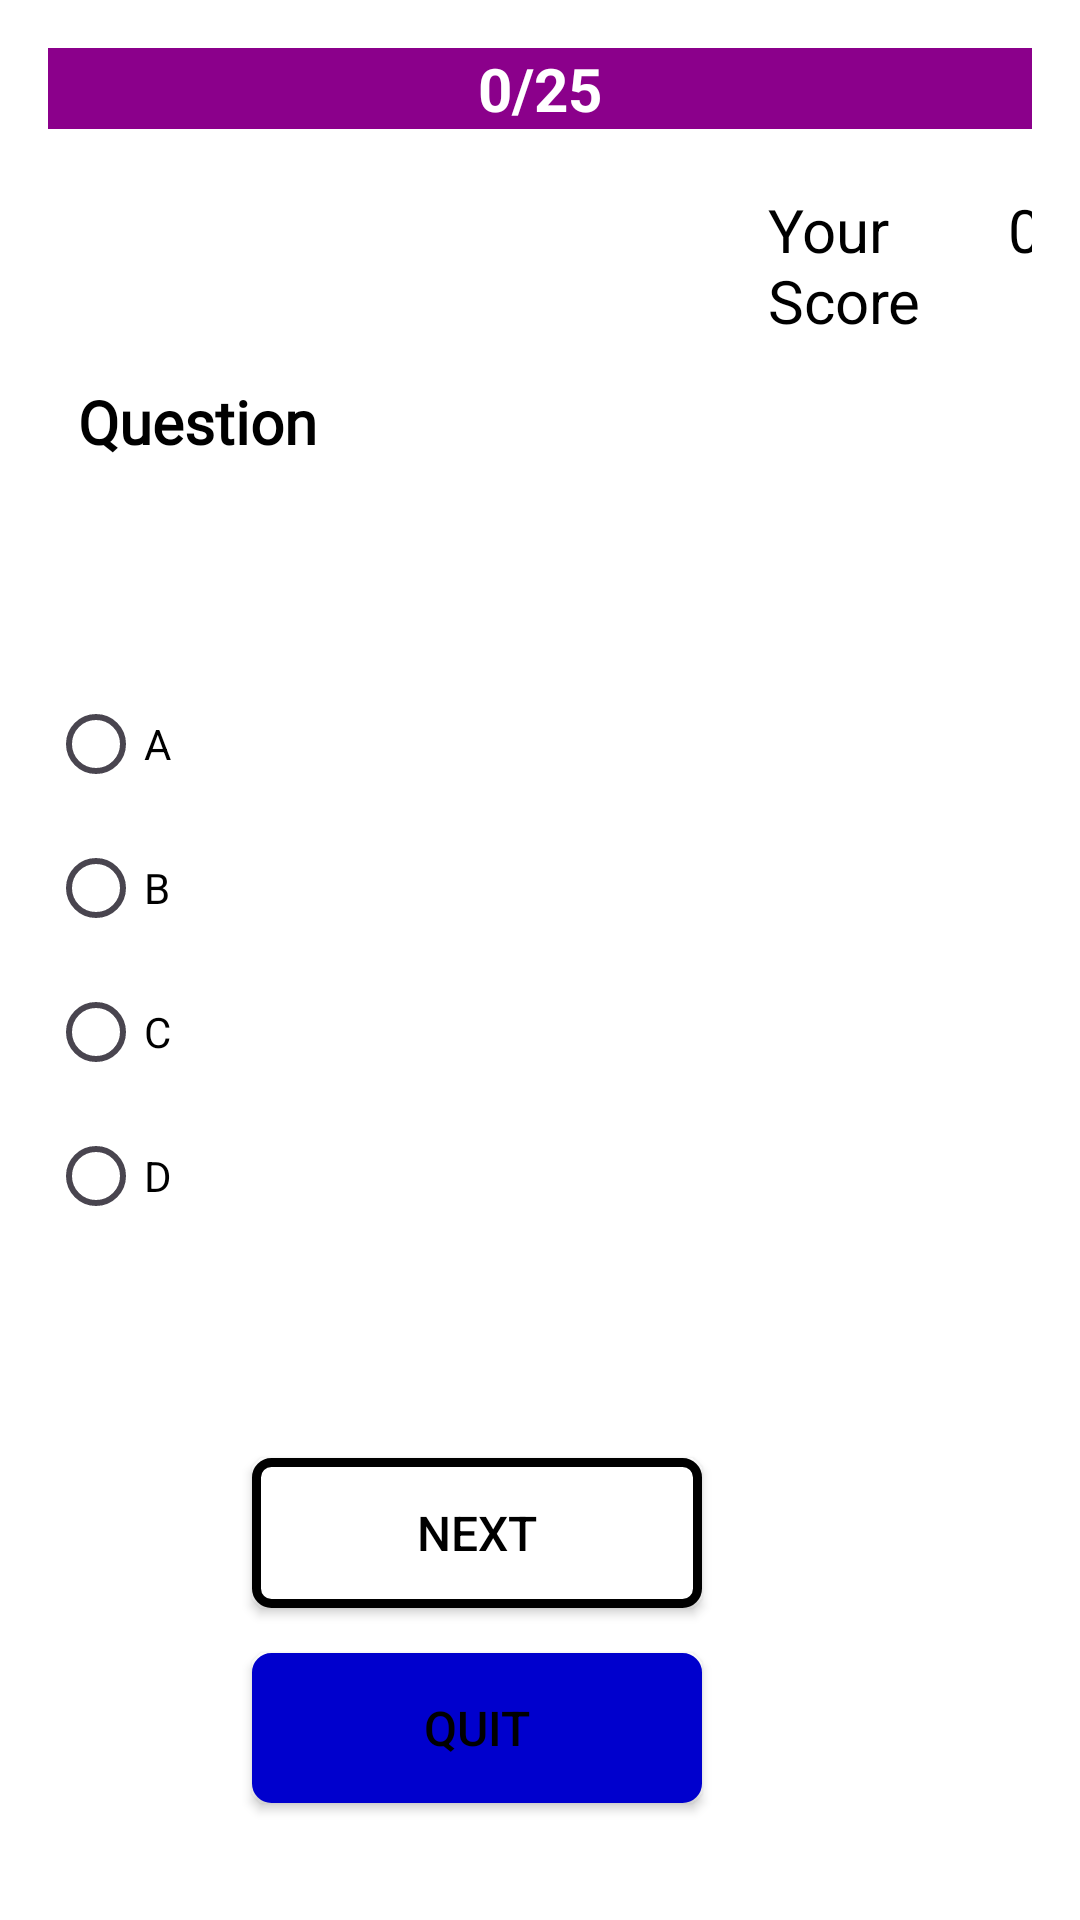

The Android layout XML behind this screen, and the referenced resources:
<!-- AndroidManifest.xml: application theme Theme.QuizFlickNew -->
<!-- res/layout/activity_java_quiz.xml -->
<?xml version="1.0" encoding="utf-8"?>
<RelativeLayout
    xmlns:android="http://schemas.android.com/apk/res/android"
    xmlns:app="http://schemas.android.com/apk/res-auto"
    xmlns:tools="http://schemas.android.com/tools"
    android:id="@+id/main"
    android:layout_width="match_parent"
    android:layout_height="match_parent"
    android:paddingRight="16dp"
    android:paddingLeft="16dp"
    android:paddingTop="16dp"
    android:paddingBottom="16dp"
    android:background="@color/white"
    tools:context=".java.java_quiz">
    <TextView
        android:id="@+id/DisplayName"
        android:layout_width="match_parent"
        android:layout_height="wrap_content"
        android:text="0/25"
        android:background="#8b008b"
        android:textColor="@color/white"
        android:textAlignment="center"
        android:textSize="20sp"
        android:textStyle="bold"
        />

    <RadioGroup
        android:id="@+id/answerGroup"
        android:layout_width="wrap_content"
        android:layout_height="wrap_content"
        android:layout_alignLeft="@+id/DisplayName"
        android:layout_alignRight="@+id/DisplayName"
        android:layout_centerVertical="true">

        <RadioButton
            android:id="@+id/radiobutton1"
            android:layout_width="wrap_content"
            android:layout_height="wrap_content"
            android:checked="false"
            android:text="A"
            android:textColor="@color/black" />


        <RadioButton
            android:id="@+id/radiobutton2"
            android:layout_width="wrap_content"
            android:layout_height="wrap_content"
            android:checked="false"
            android:text="B"
            android:textColor="@color/black" />


        <RadioButton
            android:id="@+id/radiobutton3"
            android:layout_width="wrap_content"
            android:layout_height="wrap_content"
            android:checked="false"
            android:text="C"
            android:textColor="@color/black" />


        <RadioButton
            android:id="@+id/radiobutton4"
            android:layout_width="wrap_content"
            android:layout_height="wrap_content"
            android:checked="false"
            android:text="D"
            android:textColor="@color/black" />

    </RadioGroup>

    <Button
        android:layout_width="150dp"
        android:layout_height="50dp"
        android:textColor="@color/black"
        android:background="@drawable/border2"
        android:id="@+id/next"
        android:layout_below="@+id/answerGroup"
        android:layout_alignParentEnd="true"
        android:layout_alignParentRight="true"
        android:layout_marginTop="70dp"
        android:layout_marginRight="110dp"
        android:text="Next"
        android:textSize="16sp"
        />

    <Button
        android:id="@+id/quit"
        android:layout_width="150dp"
        android:layout_height="50dp"
        android:layout_below="@+id/next"
        android:textColor="@color/black"
        android:text="Quit"
        android:textSize="16sp"
        android:layout_alignParentEnd="true"
        android:layout_alignParentRight="true"
        android:layout_marginTop="15dp"
        android:layout_marginRight="110dp"
        android:backgroundTint="#0000cd"
        android:background="@drawable/border2"
        android:textAlignment="center"/>

    <TextView
        android:layout_width="wrap_content"
        android:fontFamily="@font/poppins_italic"
        android:layout_marginLeft="10dp"
        android:layout_marginRight="10dp"
        android:layout_height="wrap_content"
        android:id="@+id/java_question"
        android:layout_above="@+id/answerGroup"
        android:text="Question"
        android:textColor="@color/black"
        android:layout_alignParentStart="true"
        android:layout_alignParentLeft="true"
        android:layout_marginBottom="70dp"
        android:textSize="20sp"
        android:textStyle="bold"/>

    <TextView
        android:id="@+id/scoreView"
        android:layout_width="wrap_content"
        android:layout_height="wrap_content"
        android:layout_below="@+id/DisplayName"
        android:layout_marginLeft="240dp"
        android:layout_marginTop="20dp"
        android:text="Your Score"
        android:textColor="@color/black"
        android:textSize="20sp" />


    <TextView

        android:id="@+id/score"
        android:layout_width="match_parent"
        android:layout_height="24dp"
        android:layout_below="@+id/DisplayName"
        android:layout_marginTop="20dp"
        android:layout_marginLeft="320dp"
        android:text="0"
        android:textAlignment="center"
        android:textColor="@color/black"
        android:textSize="20sp"

        />
    






</RelativeLayout>
<!-- resources referenced by this layout -->
<resources>
  <color name="black">#FF000000</color>
  <color name="white">#FFFFFFFF</color>
  <!-- drawable border2 (drawable) -->
  <shape xmlns:android="http://schemas.android.com/apk/res/android">
      <solid android:color="@color/white"/>
      <corners android:radius="5dp"/> 
      <stroke
          android:width="3dp"
          android:color="@color/black" /> 
      <padding
          android:left="10dp"
          android:right="10dp"
          android:top="10dp"
          android:bottom="10dp"/>
  </shape>
  <style name="Theme.QuizFlickNew" parent="Base.Theme.QuizFlickNew" />
  <style name="Base.Theme.QuizFlickNew" parent="Theme.Material3.DayNight.NoActionBar">
          
          
      </style>
</resources>
